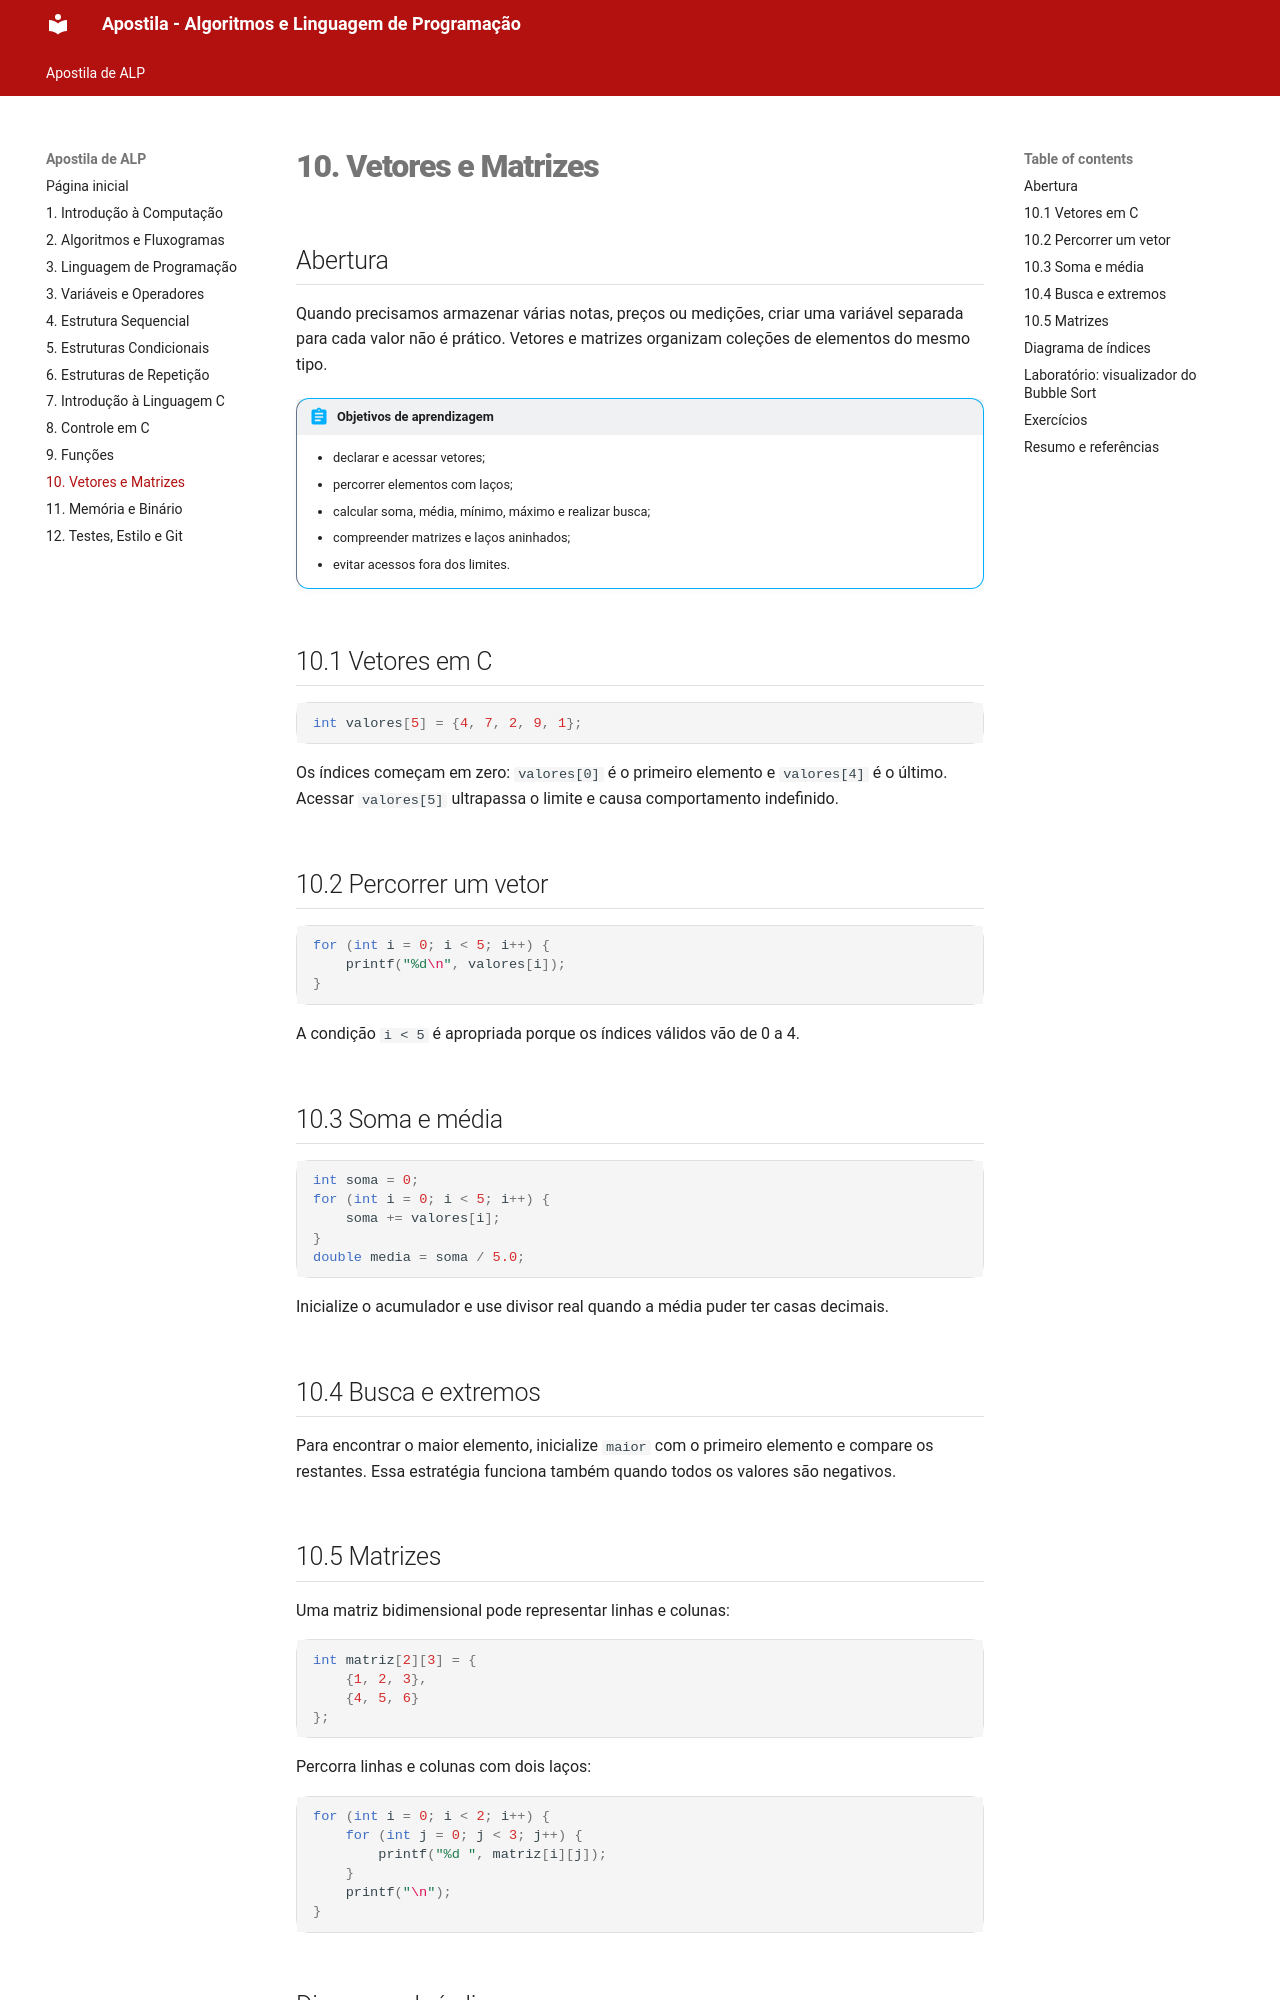

repository: thissyalmeida/fatec-material-aulas · page: ALP/apostila/10-vetores-matrizes.html · generator: mkdocs

# 10. Vetores e Matrizes

## Abertura

Quando precisamos armazenar várias notas, preços ou medições, criar uma variável separada para cada valor não é prático. Vetores e matrizes organizam coleções de elementos do mesmo tipo.

!!! abstract "Objetivos de aprendizagem"

    - declarar e acessar vetores;
    - percorrer elementos com laços;
    - calcular soma, média, mínimo, máximo e realizar busca;
    - compreender matrizes e laços aninhados;
    - evitar acessos fora dos limites.

## 10.1 Vetores em C

```c
int valores[5] = {4, 7, 2, 9, 1};
```

Os índices começam em zero: `valores[0]` é o primeiro elemento e `valores[4]` é o último. Acessar `valores[5]` ultrapassa o limite e causa comportamento indefinido.

## 10.2 Percorrer um vetor

```c
for (int i = 0; i < 5; i++) {
    printf("%d\n", valores[i]);
}
```

A condição `i < 5` é apropriada porque os índices válidos vão de 0 a 4.

## 10.3 Soma e média

```c
int soma = 0;
for (int i = 0; i < 5; i++) {
    soma += valores[i];
}
double media = soma / 5.0;
```

Inicialize o acumulador e use divisor real quando a média puder ter casas decimais.

## 10.4 Busca e extremos

Para encontrar o maior elemento, inicialize `maior` com o primeiro elemento e compare os restantes. Essa estratégia funciona também quando todos os valores são negativos.

## 10.5 Matrizes

Uma matriz bidimensional pode representar linhas e colunas:

```c
int matriz[2][3] = {
    {1, 2, 3},
    {4, 5, 6}
};
```

Percorra linhas e colunas com dois laços:

```c
for (int i = 0; i < 2; i++) {
    for (int j = 0; j < 3; j++) {
        printf("%d ", matriz[i][j]);
    }
    printf("\n");
}
```
